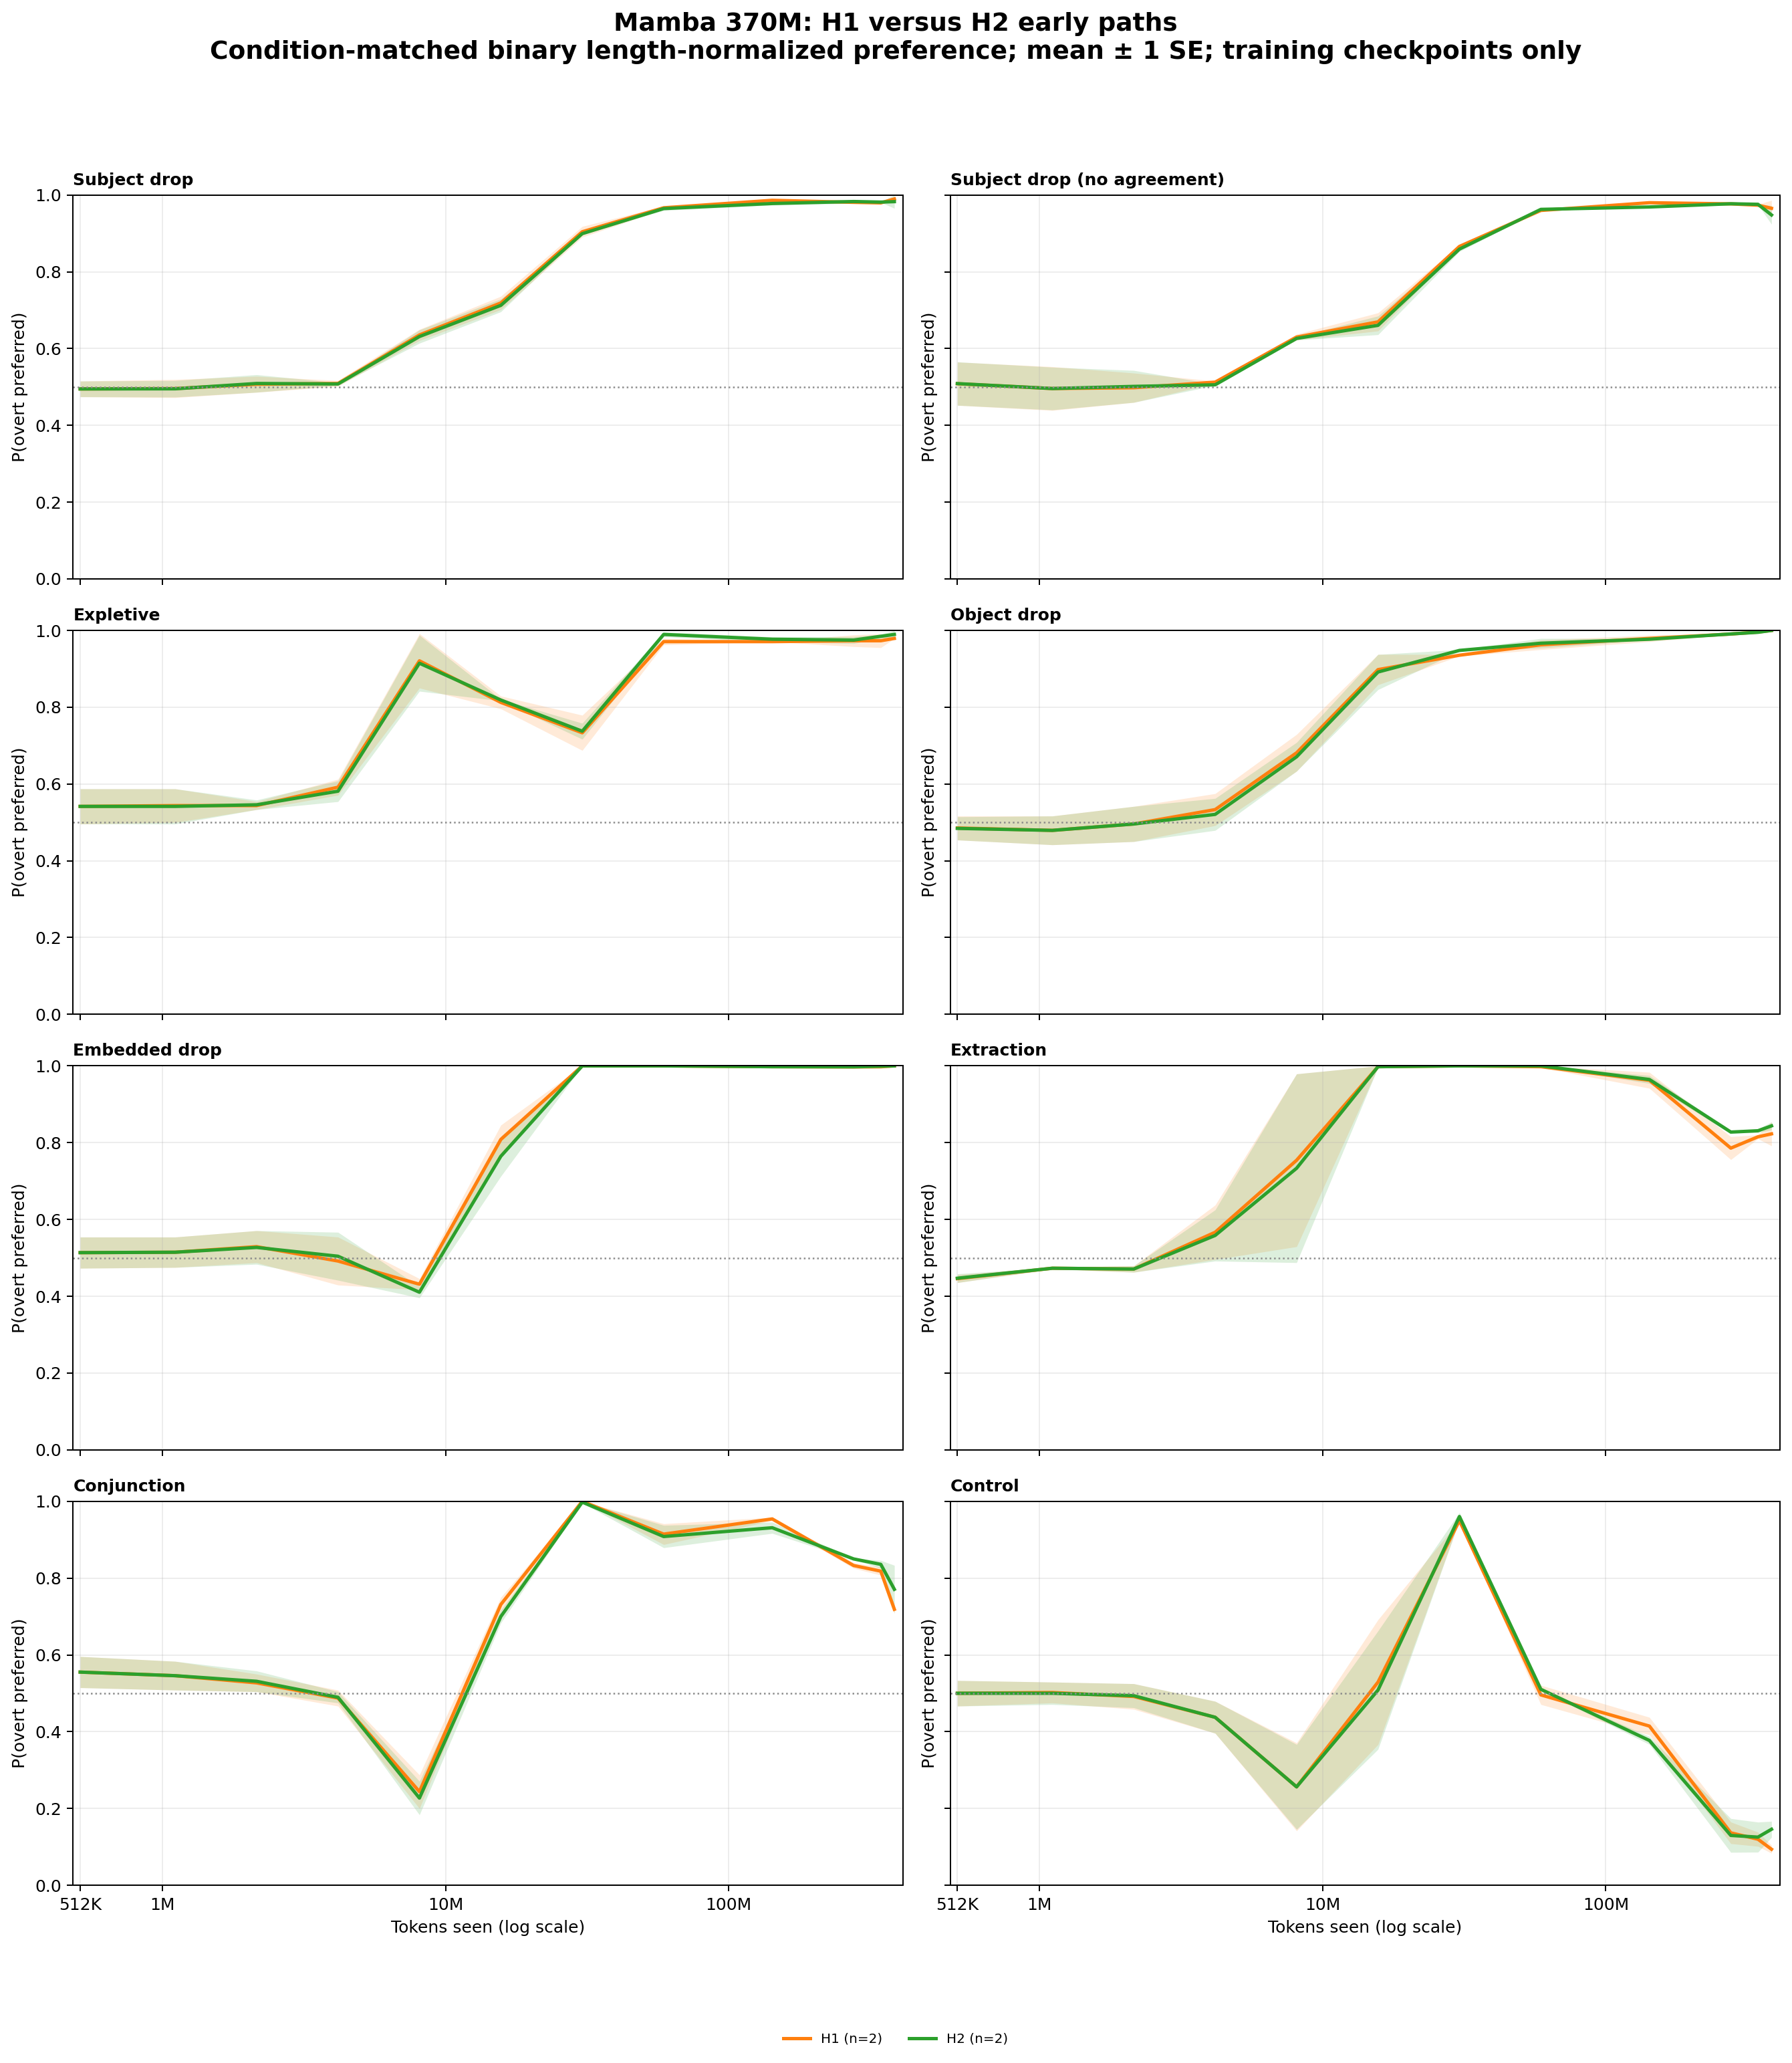

The data file committed next to this chart (first rows):
architecture, hp_label, category, seed, bin_center, preference
mamba_370m, H1, conjunction, 42, 512000, 0.5958
mamba_370m, H1, conjunction, 42, 1108737, 0.5833
mamba_370m, H1, conjunction, 42, 2150060, 0.55
mamba_370m, H1, conjunction, 42, 4169388, 0.4667
mamba_370m, H1, conjunction, 42, 8085261, 0.2
mamba_370m, H1, conjunction, 42, 15678909, 0.7125
mamba_370m, H1, conjunction, 42, 30404483, 1.0
mamba_370m, H1, conjunction, 42, 58960263, 0.8875
mamba_370m, H1, conjunction, 42, 142578856, 0.9583
mamba_370m, H1, conjunction, 42, 276488396, 0.8256
mamba_370m, H1, conjunction, 42, 344786964, 0.8077
mamba_370m, H1, conjunction, 42, 385024000, 0.7083
mamba_370m, H1, conjunction, 137, 512000, 0.5146
mamba_370m, H1, conjunction, 137, 1108737, 0.5083
mamba_370m, H1, conjunction, 137, 2150060, 0.5042
mamba_370m, H1, conjunction, 137, 4169388, 0.5083
mamba_370m, H1, conjunction, 137, 8085261, 0.2875
mamba_370m, H1, conjunction, 137, 15678909, 0.75
mamba_370m, H1, conjunction, 137, 30404483, 1.0
mamba_370m, H1, conjunction, 137, 58960263, 0.9417
mamba_370m, H1, conjunction, 137, 142578856, 0.95
mamba_370m, H1, conjunction, 137, 276488396, 0.8399
mamba_370m, H1, conjunction, 137, 344786964, 0.8286
mamba_370m, H1, conjunction, 137, 385024000, 0.7292
mamba_370m, H1, control, 42, 512000, 0.4667
mamba_370m, H1, control, 42, 1108737, 0.475
mamba_370m, H1, control, 42, 2150060, 0.4583
mamba_370m, H1, control, 42, 4169388, 0.3958
mamba_370m, H1, control, 42, 8085261, 0.1417
mamba_370m, H1, control, 42, 15678909, 0.3667
mamba_370m, H1, control, 42, 30404483, 0.95
mamba_370m, H1, control, 42, 58960263, 0.5208
mamba_370m, H1, control, 42, 142578856, 0.4375
mamba_370m, H1, control, 42, 276488396, 0.1646
mamba_370m, H1, control, 42, 344786964, 0.1383
mamba_370m, H1, control, 42, 385024000, 0.1042
mamba_370m, H1, control, 137, 512000, 0.5333
mamba_370m, H1, control, 137, 1108737, 0.5292
mamba_370m, H1, control, 137, 2150060, 0.525
mamba_370m, H1, control, 137, 4169388, 0.4792
mamba_370m, H1, control, 137, 8085261, 0.3708
mamba_370m, H1, control, 137, 15678909, 0.6917
mamba_370m, H1, control, 137, 30404483, 0.95
mamba_370m, H1, control, 137, 58960263, 0.4708
mamba_370m, H1, control, 137, 142578856, 0.3917
mamba_370m, H1, control, 137, 276488396, 0.1084
mamba_370m, H1, control, 137, 344786964, 0.1014
mamba_370m, H1, control, 137, 385024000, 0.08333
mamba_370m, H1, embedded_drop, 42, 512000, 0.4729
mamba_370m, H1, embedded_drop, 42, 1108737, 0.475
mamba_370m, H1, embedded_drop, 42, 2150060, 0.4875
mamba_370m, H1, embedded_drop, 42, 4169388, 0.4292
mamba_370m, H1, embedded_drop, 42, 8085261, 0.4458
mamba_370m, H1, embedded_drop, 42, 15678909, 0.7708
mamba_370m, H1, embedded_drop, 42, 30404483, 1.0
mamba_370m, H1, embedded_drop, 42, 58960263, 1.0
mamba_370m, H1, embedded_drop, 42, 142578856, 1.0
mamba_370m, H1, embedded_drop, 42, 276488396, 0.9953
mamba_370m, H1, embedded_drop, 42, 344786964, 0.9962
mamba_370m, H1, embedded_drop, 42, 385024000, 1.0
... 324 more rows
